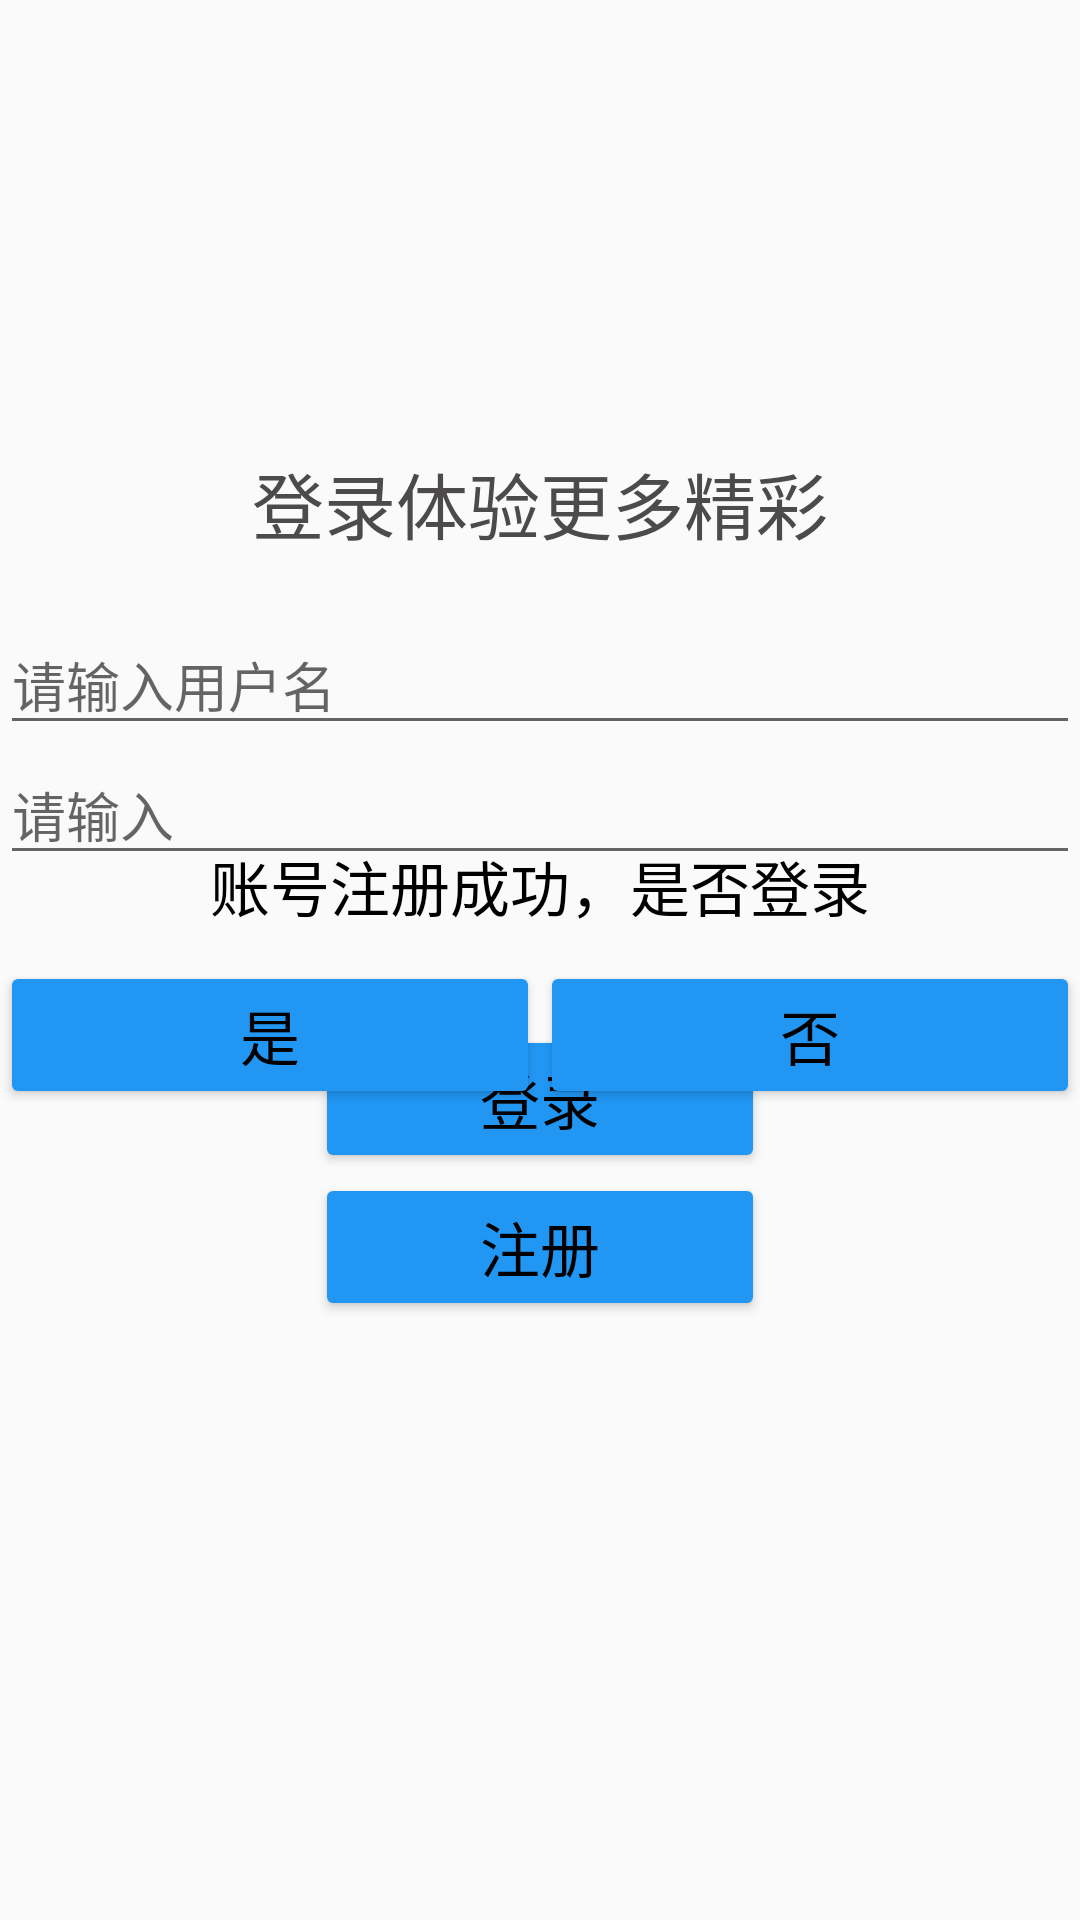

Reconstruct the res/layout file that produces this screen, plus the resources it refers to.
<!-- AndroidManifest.xml: activity theme Theme.Niumo -->
<!-- res/layout/activity_login.xml -->
<?xml version="1.0" encoding="utf-8"?>
<RelativeLayout xmlns:android="http://schemas.android.com/apk/res/android"
    android:layout_width="match_parent"
    android:layout_height="wrap_content"
    >

    <LinearLayout
        android:id="@+id/login"
        android:layout_width="match_parent"
        android:layout_height="match_parent"
        android:gravity="center_horizontal"
        android:orientation="vertical">

        <ImageView
            android:id="@+id/imageView5"
            android:layout_width="match_parent"
            android:layout_height="150dp"
            android:scaleType="centerCrop"
            android:src="@drawable/img_1" />

        <TextView
            android:id="@+id/textView9"
            android:layout_width="match_parent"
            android:layout_height="wrap_content"
            android:text="登录体验更多精彩"
            android:textAlignment="center"
            android:textColor="#4C4A4A"
            android:textSize="24sp" />

        <TextView
            android:id="@+id/textView10"
            android:layout_width="match_parent"
            android:layout_height="20dp" />

        <EditText
            android:id="@+id/editUsername"
            android:layout_width="match_parent"
            android:layout_height="wrap_content"
            android:hint="请输入用户名"
            android:imeOptions="actionDone"
            android:maxLength="100" />

        <EditText
            android:id="@+id/editText1"
            android:layout_width="match_parent"
            android:layout_height="wrap_content"
            android:hint="请输入"
            android:imeOptions="actionDone"
            android:maxLength="200" />

        <TextView
            android:id="@+id/textView12"
            android:layout_width="match_parent"
            android:layout_height="50dp" />

        <Button
            android:id="@+id/button"
            android:layout_width="150dp"
            android:layout_height="wrap_content"
            android:backgroundTint="#2196F3"
            android:text="登录"
            android:textColor="#000000"
            android:textSize="20sp" />

        <Button
            android:id="@+id/button2"
            android:layout_width="150dp"
            android:layout_height="wrap_content"
            android:backgroundTint="#2196F3"
            android:text="注册"
            android:textColor="#000000"
            android:textSize="20sp" />
    </LinearLayout>

    <LinearLayout
        android:id="@+id/tip"
        android:layout_width="match_parent"
        android:layout_height="wrap_content"
        android:layout_centerInParent="true"
        android:gravity="center_horizontal"
        android:orientation="vertical">

        <TextView
            android:id="@+id/textView7"
            android:layout_width="match_parent"
            android:layout_height="50dp"
            android:gravity="center_horizontal|center_vertical"
            android:text="账号注册成功，是否登录"
            android:textColor="#000000"
            android:textSize="20sp" />

        <LinearLayout
            android:layout_width="match_parent"
            android:layout_height="match_parent"
            android:orientation="horizontal">

            <Button
                android:id="@+id/yes"
                android:layout_width="wrap_content"
                android:layout_height="wrap_content"
                android:layout_weight="1"
                android:backgroundTint="#2196F3"
                android:text="是"
                android:textColor="#000000"
                android:textSize="20sp" />

            <Button
                android:id="@+id/no"
                android:layout_width="wrap_content"
                android:layout_height="wrap_content"
                android:layout_weight="1"
                android:backgroundTint="#2196F3"
                android:text="否"
                android:textColor="#000000"
                android:textSize="20sp" />
        </LinearLayout>

    </LinearLayout>

</RelativeLayout>
<!-- resources referenced by this layout -->
<resources>
  <style name="Theme.Niumo" parent="android:Theme.Material.Light.NoActionBar" />
</resources>
